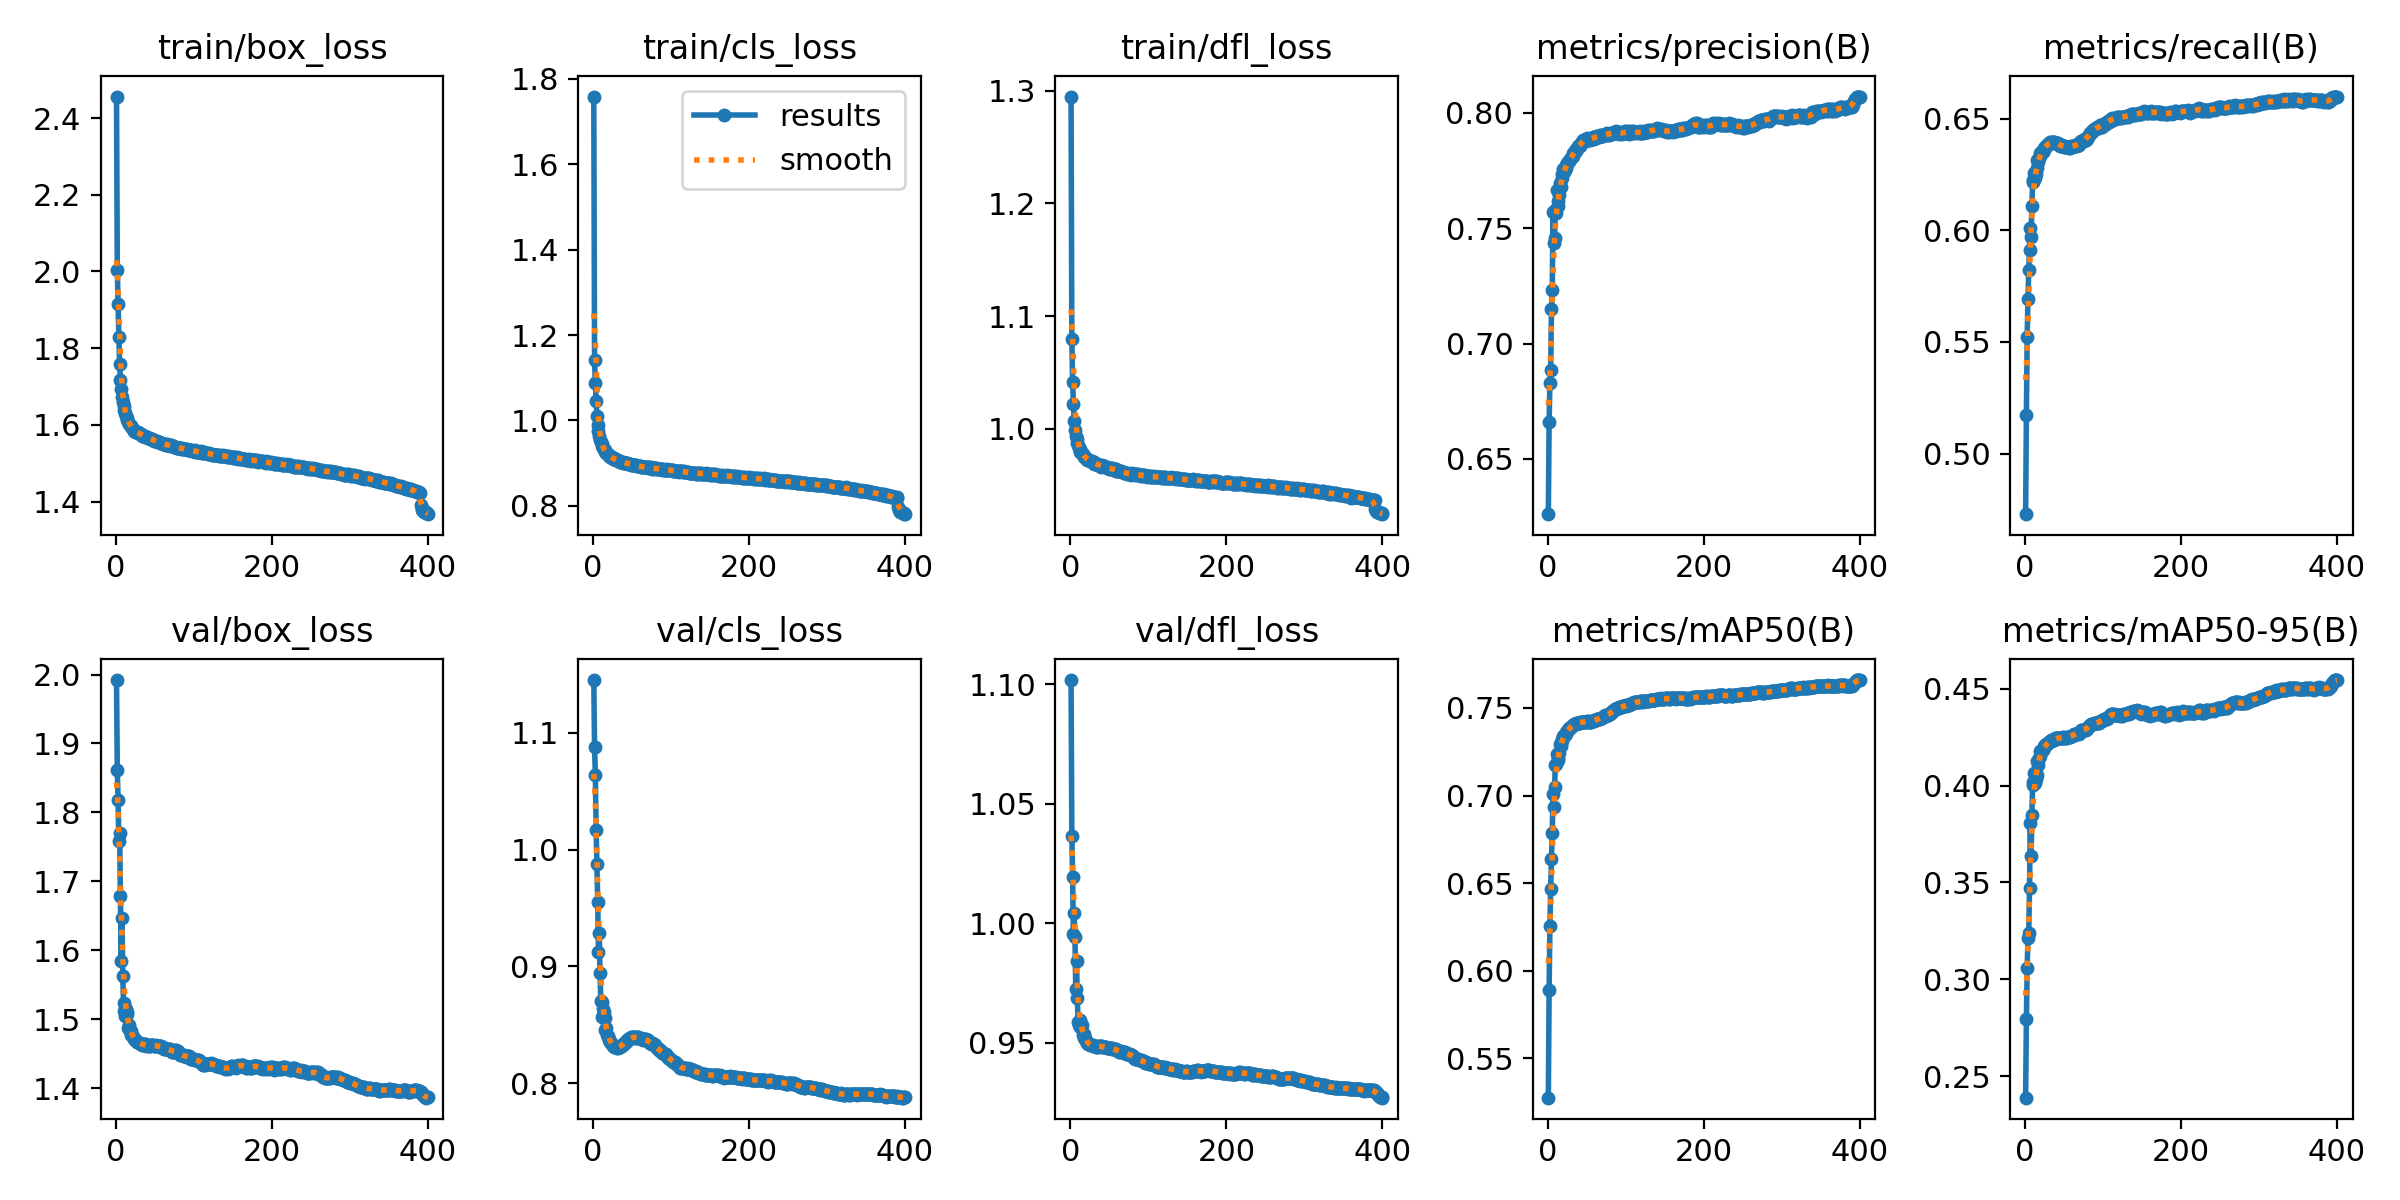

Data behind this chart, as committed beside it:
epoch, time, train/box_loss, train/cls_loss, train/dfl_loss, metrics/precision(B), metrics/recall(B), metrics/mAP50(B), metrics/mAP50-95(B), val/box_loss, val/cls_loss, val/dfl_loss, lr/pg0, lr/pg1, lr/pg2
1, 121.8, 2.456, 1.759, 1.295, 0.626, 0.4728, 0.5275, 0.2388, 1.992, 1.145, 1.102, 0.003329, 0.003329, 0.003329
2, 236, 2.004, 1.142, 1.079, 0.6661, 0.5173, 0.589, 0.2794, 1.861, 1.088, 1.037, 0.006646, 0.006646, 0.006646
3, 346.9, 1.914, 1.087, 1.042, 0.6831, 0.5524, 0.6254, 0.3059, 1.817, 1.064, 1.019, 0.009946, 0.009946, 0.009946
4, 471.5, 1.828, 1.046, 1.022, 0.6885, 0.5692, 0.6469, 0.3215, 1.759, 1.016, 0.9953, 0.009926, 0.009926, 0.009926
5, 580.3, 1.76, 1.011, 1.007, 0.7151, 0.5823, 0.6639, 0.3236, 1.771, 0.9879, 1.004, 0.009901, 0.009901, 0.009901
6, 688.9, 1.718, 0.9884, 0.9991, 0.7232, 0.5913, 0.6783, 0.347, 1.679, 0.9552, 0.994, 0.009876, 0.009876, 0.009876
7, 810.9, 1.694, 0.9749, 0.9937, 0.7572, 0.6009, 0.7006, 0.3807, 1.584, 0.9126, 0.9726, 0.009851, 0.009851, 0.009851
8, 922.8, 1.672, 0.9638, 0.9908, 0.7436, 0.5972, 0.6933, 0.3634, 1.647, 0.9286, 0.984, 0.009827, 0.009827, 0.009827
9, 1036, 1.66, 0.9545, 0.9869, 0.746, 0.6111, 0.705, 0.3847, 1.563, 0.894, 0.9688, 0.009802, 0.009802, 0.009802
10, 1153, 1.65, 0.95, 0.9854, 0.7581, 0.6218, 0.7173, 0.4004, 1.524, 0.8704, 0.9586, 0.009777, 0.009777, 0.009777
11, 1269, 1.639, 0.9442, 0.9829, 0.7568, 0.6228, 0.718, 0.4021, 1.512, 0.87, 0.9574, 0.009753, 0.009753, 0.009753
12, 1383, 1.631, 0.9393, 0.9815, 0.7666, 0.6256, 0.7237, 0.4062, 1.505, 0.8572, 0.9566, 0.009728, 0.009728, 0.009728
13, 1487, 1.623, 0.9351, 0.9796, 0.7619, 0.6236, 0.7201, 0.4013, 1.516, 0.8633, 0.9593, 0.009703, 0.009703, 0.009703
14, 1598, 1.619, 0.9328, 0.9788, 0.7596, 0.6251, 0.7217, 0.4031, 1.511, 0.8611, 0.9564, 0.009678, 0.009678, 0.009678
15, 1719, 1.612, 0.9295, 0.9783, 0.7644, 0.6281, 0.7243, 0.4056, 1.508, 0.8555, 0.9574, 0.009654, 0.009654, 0.009654
16, 1831, 1.608, 0.9256, 0.9771, 0.7697, 0.6314, 0.7296, 0.4124, 1.488, 0.8458, 0.9534, 0.009629, 0.009629, 0.009629
17, 1956, 1.603, 0.9231, 0.9761, 0.7677, 0.6308, 0.7283, 0.4108, 1.492, 0.847, 0.9538, 0.009604, 0.009604, 0.009604
18, 2068, 1.601, 0.9222, 0.9752, 0.7718, 0.6326, 0.7311, 0.4143, 1.483, 0.8416, 0.9521, 0.009579, 0.009579, 0.009579
19, 2185, 1.598, 0.9204, 0.9747, 0.7736, 0.6334, 0.7323, 0.4152, 1.483, 0.8406, 0.9519, 0.009555, 0.009555, 0.009555
20, 2298, 1.596, 0.9191, 0.9742, 0.7756, 0.6345, 0.734, 0.4176, 1.477, 0.8377, 0.9505, 0.00953, 0.00953, 0.00953
21, 2412, 1.591, 0.9159, 0.9734, 0.7743, 0.6348, 0.7339, 0.4173, 1.477, 0.837, 0.9502, 0.009505, 0.009505, 0.009505
22, 2525, 1.588, 0.9144, 0.9725, 0.7751, 0.6357, 0.7347, 0.4182, 1.475, 0.8354, 0.9498, 0.00948, 0.00948, 0.00948
23, 2637, 1.585, 0.9132, 0.9722, 0.7762, 0.6354, 0.7351, 0.4184, 1.474, 0.8347, 0.9497, 0.009456, 0.009456, 0.009456
24, 2749, 1.584, 0.9134, 0.9721, 0.7774, 0.6362, 0.7361, 0.4194, 1.472, 0.8337, 0.9494, 0.009431, 0.009431, 0.009431
25, 2875, 1.58, 0.9106, 0.9712, 0.7782, 0.6368, 0.7368, 0.4202, 1.47, 0.8325, 0.9491, 0.009406, 0.009406, 0.009406
26, 2992, 1.58, 0.9116, 0.9716, 0.7786, 0.6375, 0.7374, 0.4207, 1.469, 0.8319, 0.949, 0.009381, 0.009381, 0.009381
27, 3103, 1.582, 0.911, 0.9712, 0.7792, 0.6379, 0.738, 0.4213, 1.467, 0.8313, 0.9489, 0.009357, 0.009357, 0.009357
28, 3228, 1.58, 0.9103, 0.9712, 0.7794, 0.6382, 0.7383, 0.4213, 1.468, 0.8314, 0.9489, 0.009332, 0.009332, 0.009332
29, 3336, 1.579, 0.9074, 0.97, 0.7799, 0.6384, 0.7386, 0.4214, 1.468, 0.8315, 0.9488, 0.009307, 0.009307, 0.009307
30, 3446, 1.579, 0.9081, 0.9706, 0.7805, 0.6389, 0.7392, 0.422, 1.466, 0.8309, 0.9487, 0.009282, 0.009282, 0.009282
31, 3561, 1.577, 0.9063, 0.9689, 0.781, 0.6394, 0.7397, 0.4225, 1.465, 0.8307, 0.9485, 0.009258, 0.009258, 0.009258
32, 3676, 1.577, 0.9072, 0.9692, 0.7815, 0.6397, 0.7401, 0.4228, 1.465, 0.8307, 0.9485, 0.009233, 0.009233, 0.009233
33, 3785, 1.575, 0.9054, 0.9688, 0.7825, 0.6394, 0.7404, 0.4231, 1.464, 0.831, 0.9484, 0.009208, 0.009208, 0.009208
34, 3897, 1.572, 0.9035, 0.9684, 0.7828, 0.6396, 0.7407, 0.4236, 1.463, 0.831, 0.9483, 0.009183, 0.009183, 0.009183
35, 4025, 1.572, 0.9037, 0.9681, 0.7837, 0.6393, 0.741, 0.4236, 1.463, 0.8314, 0.9483, 0.009158, 0.009158, 0.009158
36, 4142, 1.571, 0.9023, 0.9675, 0.7835, 0.6396, 0.7411, 0.4234, 1.464, 0.832, 0.9485, 0.009134, 0.009134, 0.009134
37, 4251, 1.571, 0.9032, 0.9681, 0.7842, 0.6395, 0.7413, 0.4235, 1.464, 0.8327, 0.9485, 0.009109, 0.009109, 0.009109
38, 4376, 1.57, 0.9026, 0.9678, 0.7845, 0.6395, 0.7413, 0.4236, 1.464, 0.8334, 0.9487, 0.009084, 0.009084, 0.009084
39, 4498, 1.569, 0.9007, 0.9671, 0.7855, 0.6393, 0.7416, 0.4244, 1.462, 0.8333, 0.9484, 0.009059, 0.009059, 0.009059
40, 4621, 1.568, 0.901, 0.9661, 0.7856, 0.6394, 0.7416, 0.4244, 1.462, 0.834, 0.9485, 0.009035, 0.009035, 0.009035
41, 4731, 1.566, 0.9002, 0.9674, 0.7856, 0.6393, 0.7416, 0.4243, 1.462, 0.835, 0.9485, 0.00901, 0.00901, 0.00901
42, 4846, 1.565, 0.9004, 0.9667, 0.7862, 0.6391, 0.7418, 0.4247, 1.461, 0.8357, 0.9483, 0.008985, 0.008985, 0.008985
43, 4957, 1.566, 0.9007, 0.9665, 0.787, 0.6385, 0.7418, 0.4247, 1.461, 0.8366, 0.9483, 0.00896, 0.00896, 0.00896
44, 5075, 1.564, 0.8993, 0.9663, 0.7876, 0.6382, 0.7419, 0.4248, 1.461, 0.8368, 0.9481, 0.008936, 0.008936, 0.008936
45, 5184, 1.563, 0.8985, 0.9661, 0.7877, 0.6381, 0.7418, 0.4243, 1.463, 0.838, 0.9482, 0.008911, 0.008911, 0.008911
46, 5291, 1.562, 0.8981, 0.9656, 0.7884, 0.6379, 0.7419, 0.4245, 1.462, 0.8382, 0.948, 0.008886, 0.008886, 0.008886
47, 5399, 1.562, 0.8983, 0.9658, 0.7883, 0.638, 0.7421, 0.4245, 1.462, 0.8385, 0.948, 0.008861, 0.008861, 0.008861
48, 5525, 1.56, 0.8973, 0.9647, 0.7877, 0.6383, 0.7422, 0.4248, 1.462, 0.8389, 0.948, 0.008837, 0.008837, 0.008837
49, 5634, 1.559, 0.8963, 0.9647, 0.7881, 0.638, 0.7421, 0.4249, 1.462, 0.8394, 0.9479, 0.008812, 0.008812, 0.008812
50, 5742, 1.557, 0.895, 0.9638, 0.7891, 0.6375, 0.7423, 0.425, 1.461, 0.8394, 0.9477, 0.008787, 0.008787, 0.008787
51, 5863, 1.559, 0.8956, 0.9644, 0.7884, 0.6376, 0.7421, 0.4246, 1.462, 0.8396, 0.9477, 0.008762, 0.008762, 0.008762
52, 5978, 1.558, 0.8965, 0.9647, 0.7882, 0.6379, 0.7423, 0.4247, 1.462, 0.8395, 0.9476, 0.008738, 0.008738, 0.008738
53, 6094, 1.558, 0.896, 0.9651, 0.7889, 0.6373, 0.7421, 0.4248, 1.462, 0.8395, 0.9476, 0.008713, 0.008713, 0.008713
54, 6220, 1.555, 0.8952, 0.9643, 0.7884, 0.6375, 0.7421, 0.4252, 1.461, 0.8392, 0.9474, 0.008688, 0.008688, 0.008688
55, 6326, 1.556, 0.8955, 0.9644, 0.7887, 0.6374, 0.7422, 0.4252, 1.461, 0.8392, 0.9473, 0.008663, 0.008663, 0.008663
56, 6450, 1.556, 0.8941, 0.9637, 0.7889, 0.6371, 0.7421, 0.4251, 1.461, 0.8394, 0.9473, 0.008639, 0.008639, 0.008639
57, 6570, 1.553, 0.8938, 0.9643, 0.7885, 0.6376, 0.7423, 0.425, 1.461, 0.8397, 0.9474, 0.008614, 0.008614, 0.008614
58, 6689, 1.554, 0.8939, 0.9639, 0.7895, 0.6371, 0.7424, 0.4249, 1.461, 0.8399, 0.9473, 0.008589, 0.008589, 0.008589
59, 6800, 1.553, 0.8928, 0.9627, 0.7889, 0.638, 0.7427, 0.4256, 1.459, 0.8389, 0.9469, 0.008564, 0.008564, 0.008564
60, 6908, 1.551, 0.8921, 0.9624, 0.7897, 0.6375, 0.7428, 0.4254, 1.46, 0.8392, 0.9469, 0.00854, 0.00854, 0.00854
... 340 more rows
